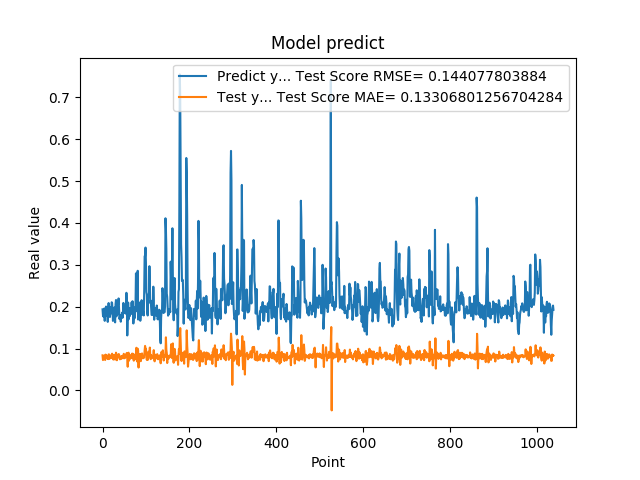

The file beside this chart, header and first rows:
1.935185045003890991e-01, 8.373220961015058472e-02
1.787700653076171875e-01, 7.240384646342663821e-02
1.761920750141144076e-01, 7.685613817326453212e-02
1.861467957496643066e-01, 7.887185546082109422e-02
1.954913884401321134e-01, 8.222809503586998858e-02
1.660518944263458530e-01, 8.310672664504102636e-02
1.907722949981689176e-01, 7.253940553934477842e-02
1.898660957813262939e-01, 8.533412109242814736e-02
2.001174986362457275e-01, 8.066239662124208287e-02
1.948629021644592563e-01, 8.376445991384436074e-02
1.779100298881530762e-01, 8.043711292172317506e-02
1.810636967420578003e-01, 7.633996718992237807e-02
1.635809391736984530e-01, 8.045449128035567221e-02
1.916799396276473999e-01, 7.464474050036921937e-02
2.085516005754470825e-01, 8.601786242622616596e-02
1.828240007162094394e-01, 8.580848302369567526e-02
1.857409924268722534e-01, 7.524950304931628253e-02
1.752161234617233276e-01, 8.090666963950894630e-02
1.845117062330245972e-01, 7.725933439596480157e-02
1.984785944223403931e-01, 8.193997623291376931e-02
1.841159015893935880e-01, 8.423570378297809413e-02
2.104043960571288785e-01, 7.754107253321863846e-02
2.088565975427627841e-01, 8.758683240613504561e-02
1.900728046894073209e-01, 8.267244898741253623e-02
1.658952832221984863e-01, 7.741219885076469631e-02
1.852532625198364535e-01, 7.356642398334625743e-02
1.799222826957702359e-01, 8.384339571463789165e-02
1.978618204593658447e-01, 7.875464527281622606e-02
1.711323857307434082e-01, 8.486118628901041794e-02
1.623787879943847379e-01, 7.366892259215346295e-02
2.059821039438247958e-01, 7.627825008455335620e-02
2.158481031656264981e-01, 9.002095164213518019e-02
1.768843084573745450e-01, 8.540869751553412104e-02
1.834106147289275845e-01, 7.197034178210608146e-02
1.805770993232727051e-01, 8.132013951040188704e-02
2.012096941471099854e-01, 7.929149259529805205e-02
2.066745012998580933e-01, 8.567469294399650270e-02
2.195876985788345337e-01, 8.364955338794505257e-02
1.944769918918609619e-01, 8.632742720557447236e-02
1.704634428024291992e-01, 7.675862869508066899e-02
1.750701963901519775e-01, 7.412175468273374257e-02
1.796004772186279297e-01, 8.011926581371067724e-02
1.640222966670989990e-01, 8.055869989605501935e-02
1.769366562366485596e-01, 7.507150978493562499e-02
1.781685650348663330e-01, 8.187099097733367692e-02
1.855484992265701294e-01, 7.979517130709604111e-02
1.732649058103561401e-01, 8.169864537019567996e-02
1.832000017166137418e-01, 7.670874852821558953e-02
2.088083624839782715e-01, 8.192317046338501441e-02
1.873752027750015536e-01, 8.730767390648748461e-02
1.986005455255508423e-01, 7.660053795429221102e-02
1.863885968923568726e-01, 8.377084096274839409e-02
1.885485500097274780e-01, 7.820182904073476327e-02
1.833238750696182529e-01, 8.107260142046743279e-02
2.096922993659972867e-01, 7.914849274204871499e-02
2.330529242753982544e-01, 8.752636428345084152e-02
2.151579260826110562e-01, 8.947512199565753332e-02
1.312076449394226074e-01, 8.050746507645298311e-02
1.684847325086593628e-01, 5.645756578884510851e-02
2.097207009792327881e-01, 8.635974162003580423e-02
1.697814613580703458e-01, 8.998899475951441240e-02
... 979 more rows
